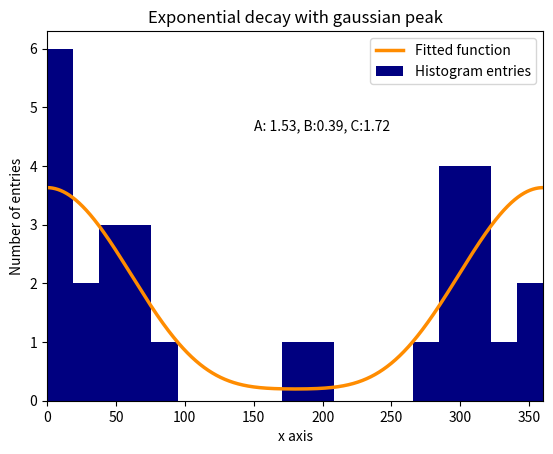

The script that saved this image:
# 1.) Necessary imports.    
import numpy as np
import matplotlib.pyplot as plt
from scipy.optimize import curve_fit

# 2.) Define fit function.
def fit_function(phi,A,B,C):
    #A + B*np.cos(2*phi) +C*np.cos(phi)
    rads = phi*np.pi/180
    #return (A * np.exp(-x/beta) + B * np.exp(-1.0 * (x - mu)**2 / (2 * sigma**2)))
    return A + B*np.cos(2*rads) + C*np.cos(rads)

#print(fit_function(45,1,0,1))

def getPhiFit(phi_vals,phi_title,plot_dir):
    xmin = 0
    xmax = 360
    print("fitting {}".format(phi_title))
    
    data = phi_vals
    bins_x = np.linspace(xmin, xmax, 20)
    data_entries, bins = np.histogram(data,bins=bins_x)

    print(data_entries)

    if (max(data_entries) == 0):
        print("No data in this plot, saving and returning 0")

        plt.text(150, 0, "No Data")

        plt.hist(phi_vals, bins =np.linspace(0, 360, 20), range=[0,360])# cmap = plt.cm.nipy_spectral)

        plot_title = plot_dir + phi_title+".png"
        plt.savefig(plot_title)
        plt.close()
        print("plot saved to {}".format(plot_title))
        
        return [0,0,0]
    else:
        binscenters = np.array([0.5 * (bins[i] + bins[i+1]) for i in range(len(bins)-1)])

        # 5.) Fit the function to the histogram data.
        popt, pcov = curve_fit(fit_function, xdata=binscenters, ydata=data_entries, p0=[2.0, 2, 0.3])
        #print(popt) #popt contains the values for A, B, C

        # 6.)
        # Generate enough x values to make the curves look smooth.
        xspace = np.linspace(0, xmax, 10000)

        # Plot the histogram and the fitted function.
        plt.bar(binscenters, data_entries, width=bins[1] - bins[0], color='navy', label=r'Histogram entries')
        plt.plot(xspace, fit_function(xspace, *popt), color='darkorange', linewidth=2.5, label=r'Fitted function')

        # Make the plot nicer.
        plt.xlim(xmin,xmax)
        plt.xlabel(r'x axis')
        plt.ylabel(r'Number of entries')
        plt.title(r'Exponential decay with gaussian peak')
        plt.legend(loc='best')

        fit_params = "A: {:2.2f}, B:{:2.2f}, C:{:2.2f}".format(popt[0],popt[1],popt[2])
        plt.text(150, max(data_entries)/1.3, fit_params)

        plot_title = plot_dir + phi_title+".png"
        plt.savefig(plot_title)
        plt.close()
        print("plot saved to {}".format(plot_title))

        return popt

# 3.) Generate exponential and gaussian data and histograms.

if (__name__ == "__main__"):
    phi_vals = [10,5,6,7,17,8,19,40,50,70,60,30,50,60,90,180,270,310,350,330,359,289,287,289,310,315,201,300,318]
    #phi_vals = []
    plot_dir = "./"
    phi_title = "test_phi_fit"
    getPhiFit(phi_vals,phi_title,plot_dir)

#plt.hist(phi_vals, bins =np.linspace(0, 360, 20), range=[0,360])# cmap = plt.cm.nipy_spectral) 
#plt.show()
